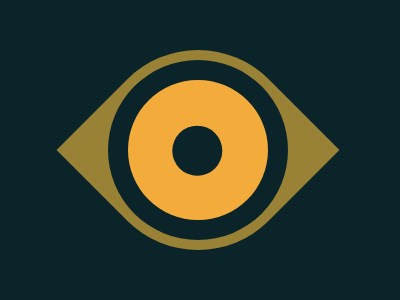

Here is a drawing made with CSS. Write the source that renders it.

<div><p></p></div>
<style>
  * {
    background: #0B2429;
  }
  
  div {
    width: 200px;
    height: 200px;
    margin: 50 0 0 90;
    border-radius: 50% 0;
    background: #998235;
    transform: rotate(45deg);
  }
  
  div:before {
    content: "";
    width: 180px;
    height: 180px;
    position: absolute;
    background: #0B2429;
    border-radius: 90%;
    top: 10;
    left: 10;
  }
  
  div:after {
    content: "";
    width: 140px;
    height: 140px;
    position: absolute;
    background: #F3AC3C;
    border-radius: 90%;
    top: 30;
    left: 30;
  }
  
  p {
    width: 50px;
    height: 50px;
    position: absolute;
    background: #0B2429;
    border-radius: 90%;
    top: 60;
    left: 75;
    z-index: 1;
  }
</style>
